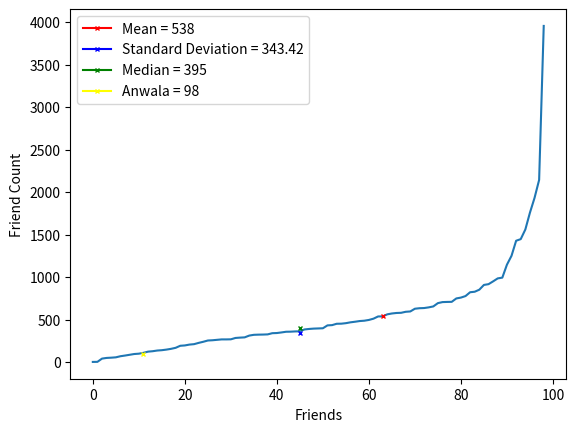

The matplotlib source for this figure:
import operator
from collections import Counter
import numpy as np
import matplotlib.pyplot as plt
from statistics import median
import math

stdev = 0
x = [1,2,40,48,51,55,68,76,85,94,98,108,122,127,135,139,146,155,167,191,195,205,210,225,238,253,256,261,266,266,267,283,287,290,311,320,322,323,325,339,341,348,356,357,360,361,383,389,393,395,397,431,434,450,451,457,467,474,482,486,495,510,536,537,561,571,577,579,591,595,627,633,635,643,654,693,705,707,708,748,758,776,821,827,851,907,916,949,984,993,1145,1250,1427,1446,1559,1757,1931,2143,3955]

mean = np.mean(x)
y = max(x)
anwala = 98
count = len(x)
stdev += ((y) - mean)**2
stdev = math.sqrt(stdev/count)
med = median(x)
print(mean)
print(y)
print(anwala)
print(stdev)
print(med)
plt.plot(x)
plt.plot([63],mean,marker='x',markersize=3, color='red',label='Mean = 538')
plt.plot([45],stdev,marker='x',markersize=3, color='blue',label='Standard Deviation = 343.42')
plt.plot([45],med,marker='x',markersize=3, color='green',label='Median = 395')
plt.plot([11],anwala,marker='x',markersize=3, color='yellow',label='Anwala = 98')
plt.legend()
plt.ylabel('Friend Count')
plt.xlabel('Friends')
plt.show()
 
